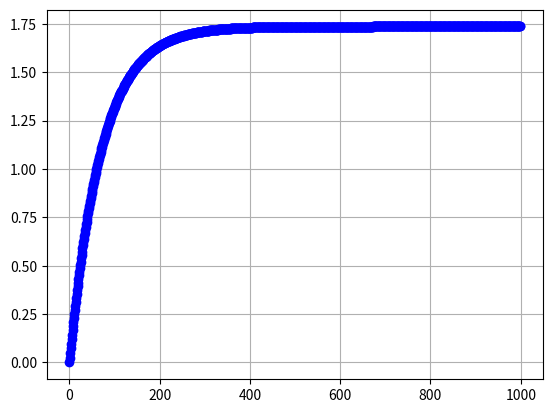

Generate this figure with matplotlib:
# import numpy as np
from math import exp
from matplotlib import pyplot as plt

L = 100
B = 30
K_s = 0.45
T_s = 9
v_max = 25*1852/3600

K = K_s*v_max/L
T = T_s*L/v_max

delta_0 = 30 # ship steering angle
r_1 = [0] #angular velocity from the nomoto model
r_2 = [0] #angular velocity from iterative update

course_1 = [0]
course_2 = [0]
t_max = 1000

delta = [30 for _ in range(500)] + [-30 for _ in range(500)]

for t in range(1, t_max):
    r_1.insert(t, K * delta_0 * (1-exp(-(t/T))))
    r_2.insert(t, r_2[t-1] + (K * delta[t] - r_2[t-1]) / T)
    
    course_1.insert(t, course_1[t-1] + r_1[t-1])
    course_2.insert(t, course_2[t-1] + r_2[t-1])
    pass

# plt.plot([i for i in range(1000)], r_2, 'r^')
plt.plot([i for i in range(1000)], r_1, 'bo')
plt.grid()
plt.show()


# ----------------测试
# class KT:
#     def __init__(self) -> None:
#         self.RUDDER_MAX = 30       #最大操舵角度为30°
#         self.K         = 0.0579        #船舶旋回性指数
#         self.T         = 69.9784   #船舶追随性指数
#         self.delta     = 0.0         #船舶当前时刻的操舵角度,向右为正，向左为负
#         self.gama_old  = 0.0         #船舶上一时刻角速度
#         self.gama      = 0.0         #船舶当前时刻角速度

#         self.K         = 0.0579        #船舶旋回性指数
#         self.T         = 69.9784   #船舶追随性指数

#     def update(self):
#         #更新船舶角速度
#         gama_temp = self.gama_old + (self.K * self.delta - self.gama_old) / self.T
#         self.gama_old = self.gama
#         self.gama = gama_temp
#         #更新船舶航向和位置
#         self.course += self.gama
#         self.lon += self.speed * np.sin(self.course * np.pi / 180)
#         self.lat += self.speed * np.cos(self.course * np.pi / 180)
        
#     def test(self):
#         gama_t = gama_old + (self.K * delta_t - gama_old) / self.T
#         gama_old = gama
#         gama = gama_t

#         course_t += gama_old
#         lon_t += self.speed * np.sin(course_t * np.pi / 180)
#         lat_t += self.speed * np.cos(course_t * np.pi / 180)
